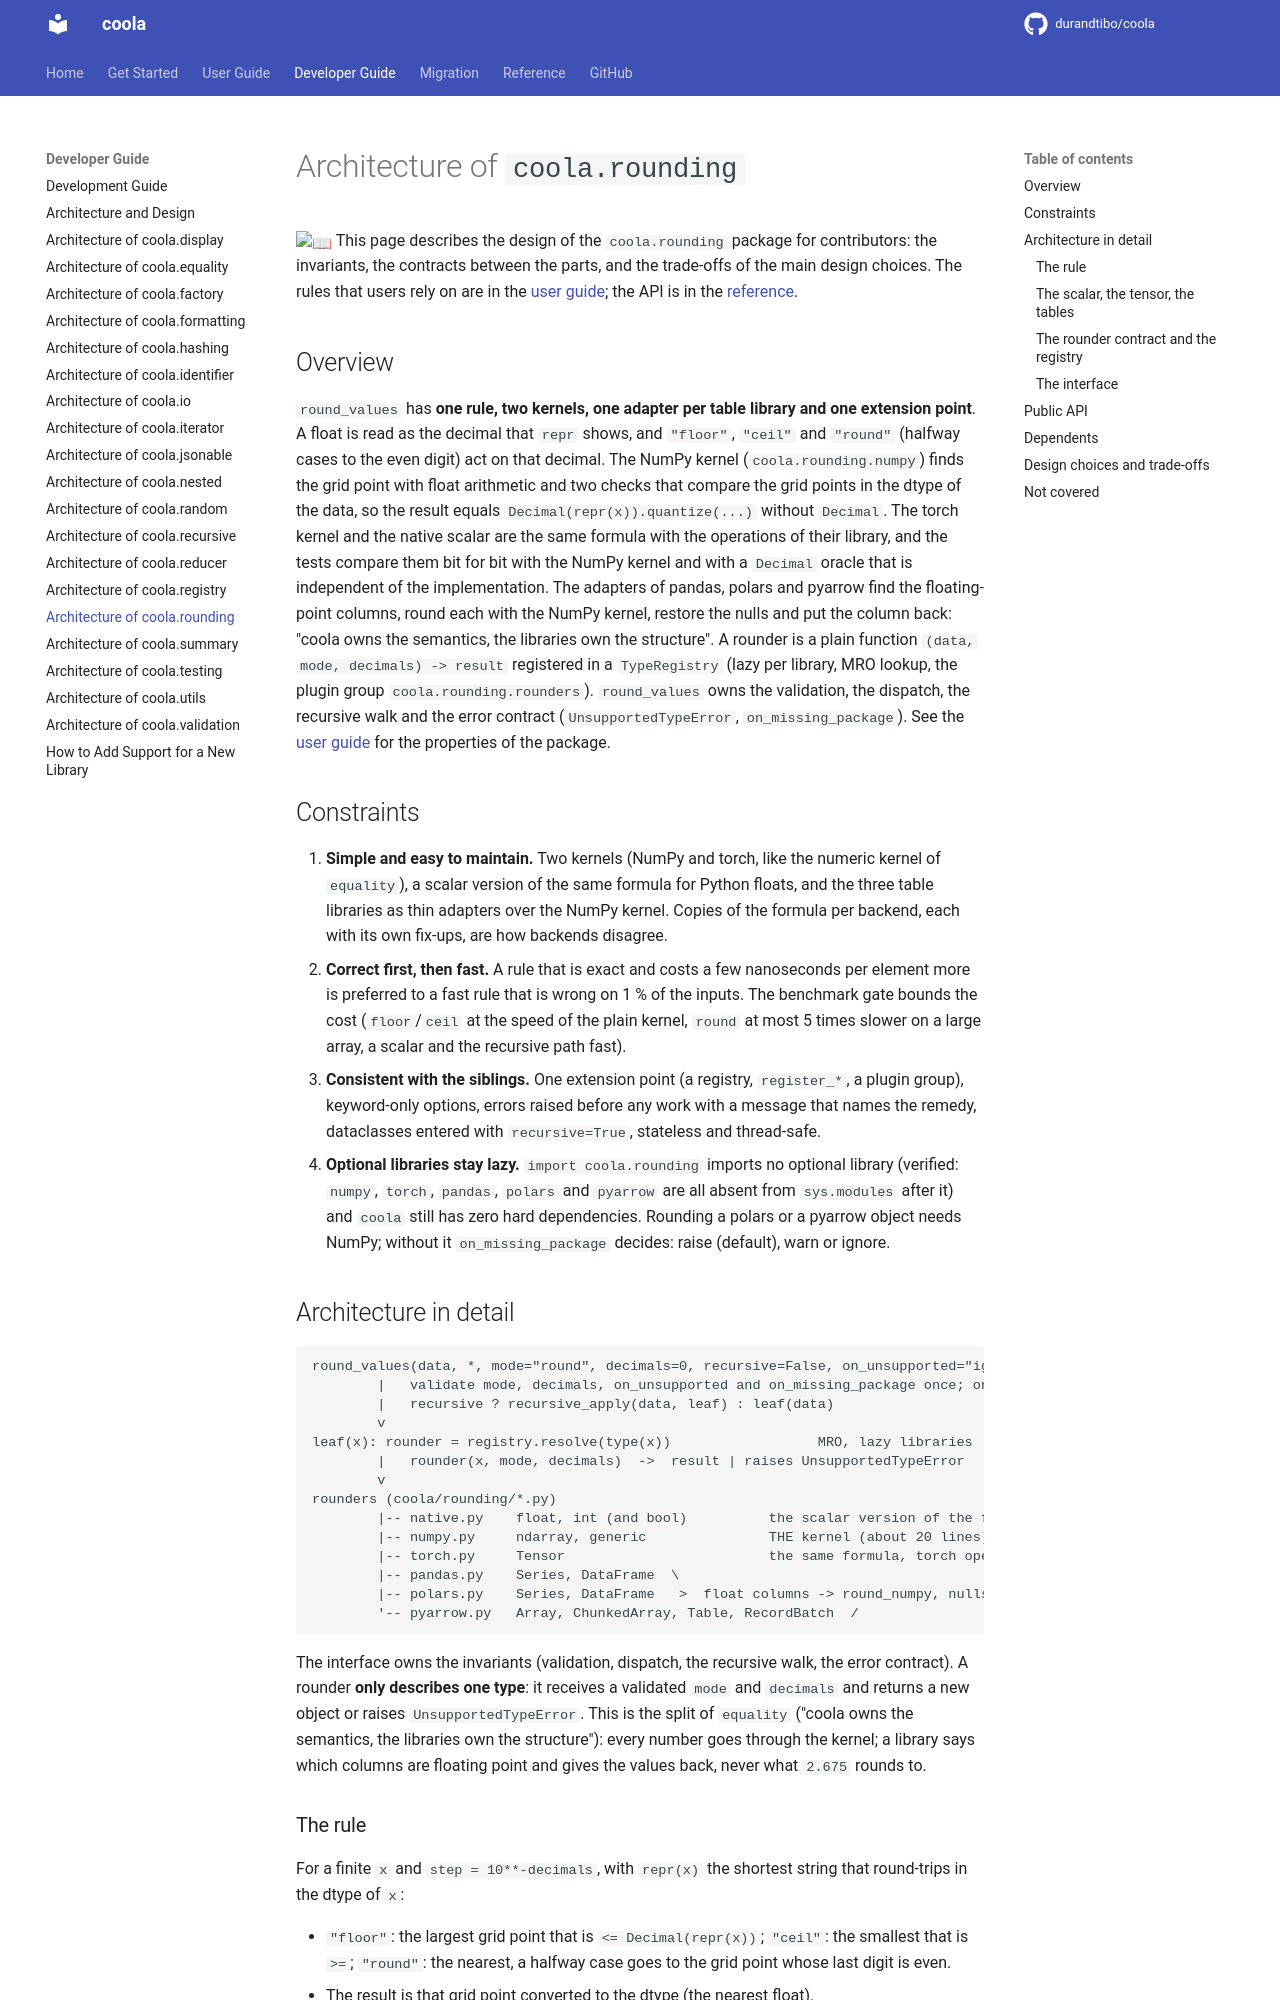

repository: durandtibo/coola · page: main/dev/rounding/index.html · generator: mkdocs

# Architecture of `coola.rounding`

:book: This page describes the design of the `coola.rounding` package for contributors: the
invariants, the contracts between the parts, and the trade-offs of the main design choices. The
rules that users rely on are in the [user guide](../uguide/rounding.md#properties); the API is in
the [reference](../refs/rounding.md).

## Overview

`round_values` has **one rule, two kernels, one adapter per table library and one extension
point**. A float is read as the decimal that `repr` shows, and `"floor"`, `"ceil"` and `"round"`
(halfway cases to the even digit) act on that decimal. The NumPy kernel (`coola.rounding.numpy`)
finds the grid point with float arithmetic and two checks that compare the grid points in the dtype
of the data, so the result equals `Decimal(repr(x)).quantize(...)` without `Decimal`. The torch
kernel and the native scalar are the same formula with the operations of their library, and the
tests compare them bit for bit with the NumPy kernel and with a `Decimal` oracle that is independent
of the implementation. The adapters of pandas, polars and pyarrow find the floating-point columns,
round each with the NumPy kernel, restore the nulls and put the column back: "coola owns the
semantics, the libraries own the structure". A rounder is a plain function
`(data, mode, decimals) -> result` registered in a `TypeRegistry` (lazy per library, MRO lookup,
the plugin group `coola.rounding.rounders`). `round_values` owns the validation, the dispatch, the
recursive walk and the error contract (`UnsupportedTypeError`, `on_missing_package`). See the
[user guide](../uguide/rounding.md#properties) for the properties of the package.

## Constraints

1. **Simple and easy to maintain.** Two kernels (NumPy and torch, like the numeric kernel of
   `equality`), a scalar version of the same formula for Python floats, and the three table
   libraries as thin adapters over the NumPy kernel. Copies of the formula per backend, each with
   its own fix-ups, are how backends disagree.
2. **Correct first, then fast.** A rule that is exact and costs a few nanoseconds per element more
   is preferred to a fast rule that is wrong on 1 % of the inputs. The benchmark gate bounds the
   cost (`floor`/`ceil` at the speed of the plain kernel, `round` at most 5 times slower on a large
   array, a scalar and the recursive path fast).
3. **Consistent with the siblings.** One extension point (a registry, `register_*`, a plugin group),
   keyword-only options, errors raised before any work with a message that names the remedy,
   dataclasses entered with `recursive=True`, stateless and thread-safe.
4. **Optional libraries stay lazy.** `import coola.rounding` imports no optional library (verified:
   `numpy`, `torch`, `pandas`, `polars` and `pyarrow` are all absent from `sys.modules` after it)
   and `coola` still has zero hard dependencies. Rounding a polars or a pyarrow object needs NumPy;
   without it `on_missing_package` decides: raise (default), warn or ignore.

## Architecture in detail

```text
round_values(data, *, mode="round", decimals=0, recursive=False, on_unsupported="ignore", on_missing_package="raise", registry=None)
        |   validate mode, decimals, on_unsupported and on_missing_package once; one registry (default: the singleton)
        |   recursive ? recursive_apply(data, leaf) : leaf(data)
        v
leaf(x): rounder = registry.resolve(type(x))                  MRO, lazy libraries
        |   rounder(x, mode, decimals)  ->  result | raises UnsupportedTypeError
        v
rounders (coola/rounding/*.py)
        |-- native.py    float, int (and bool)          the scalar version of the formula
        |-- numpy.py     ndarray, generic               THE kernel (about 20 lines)
        |-- torch.py     Tensor                         the same formula, torch operations
        |-- pandas.py    Series, DataFrame  \
        |-- polars.py    Series, DataFrame   >  float columns -> round_numpy, nulls restored
        '-- pyarrow.py   Array, ChunkedArray, Table, RecordBatch  /
```

The interface owns the invariants (validation, dispatch, the recursive walk, the error contract). A
rounder **only describes one type**: it receives a validated `mode` and `decimals` and returns a new
object or raises `UnsupportedTypeError`. This is the split of `equality` ("coola owns the semantics,
the libraries own the structure"): every number goes through the kernel; a library says which
columns are floating point and gives the values back, never what `2.675` rounds to.
